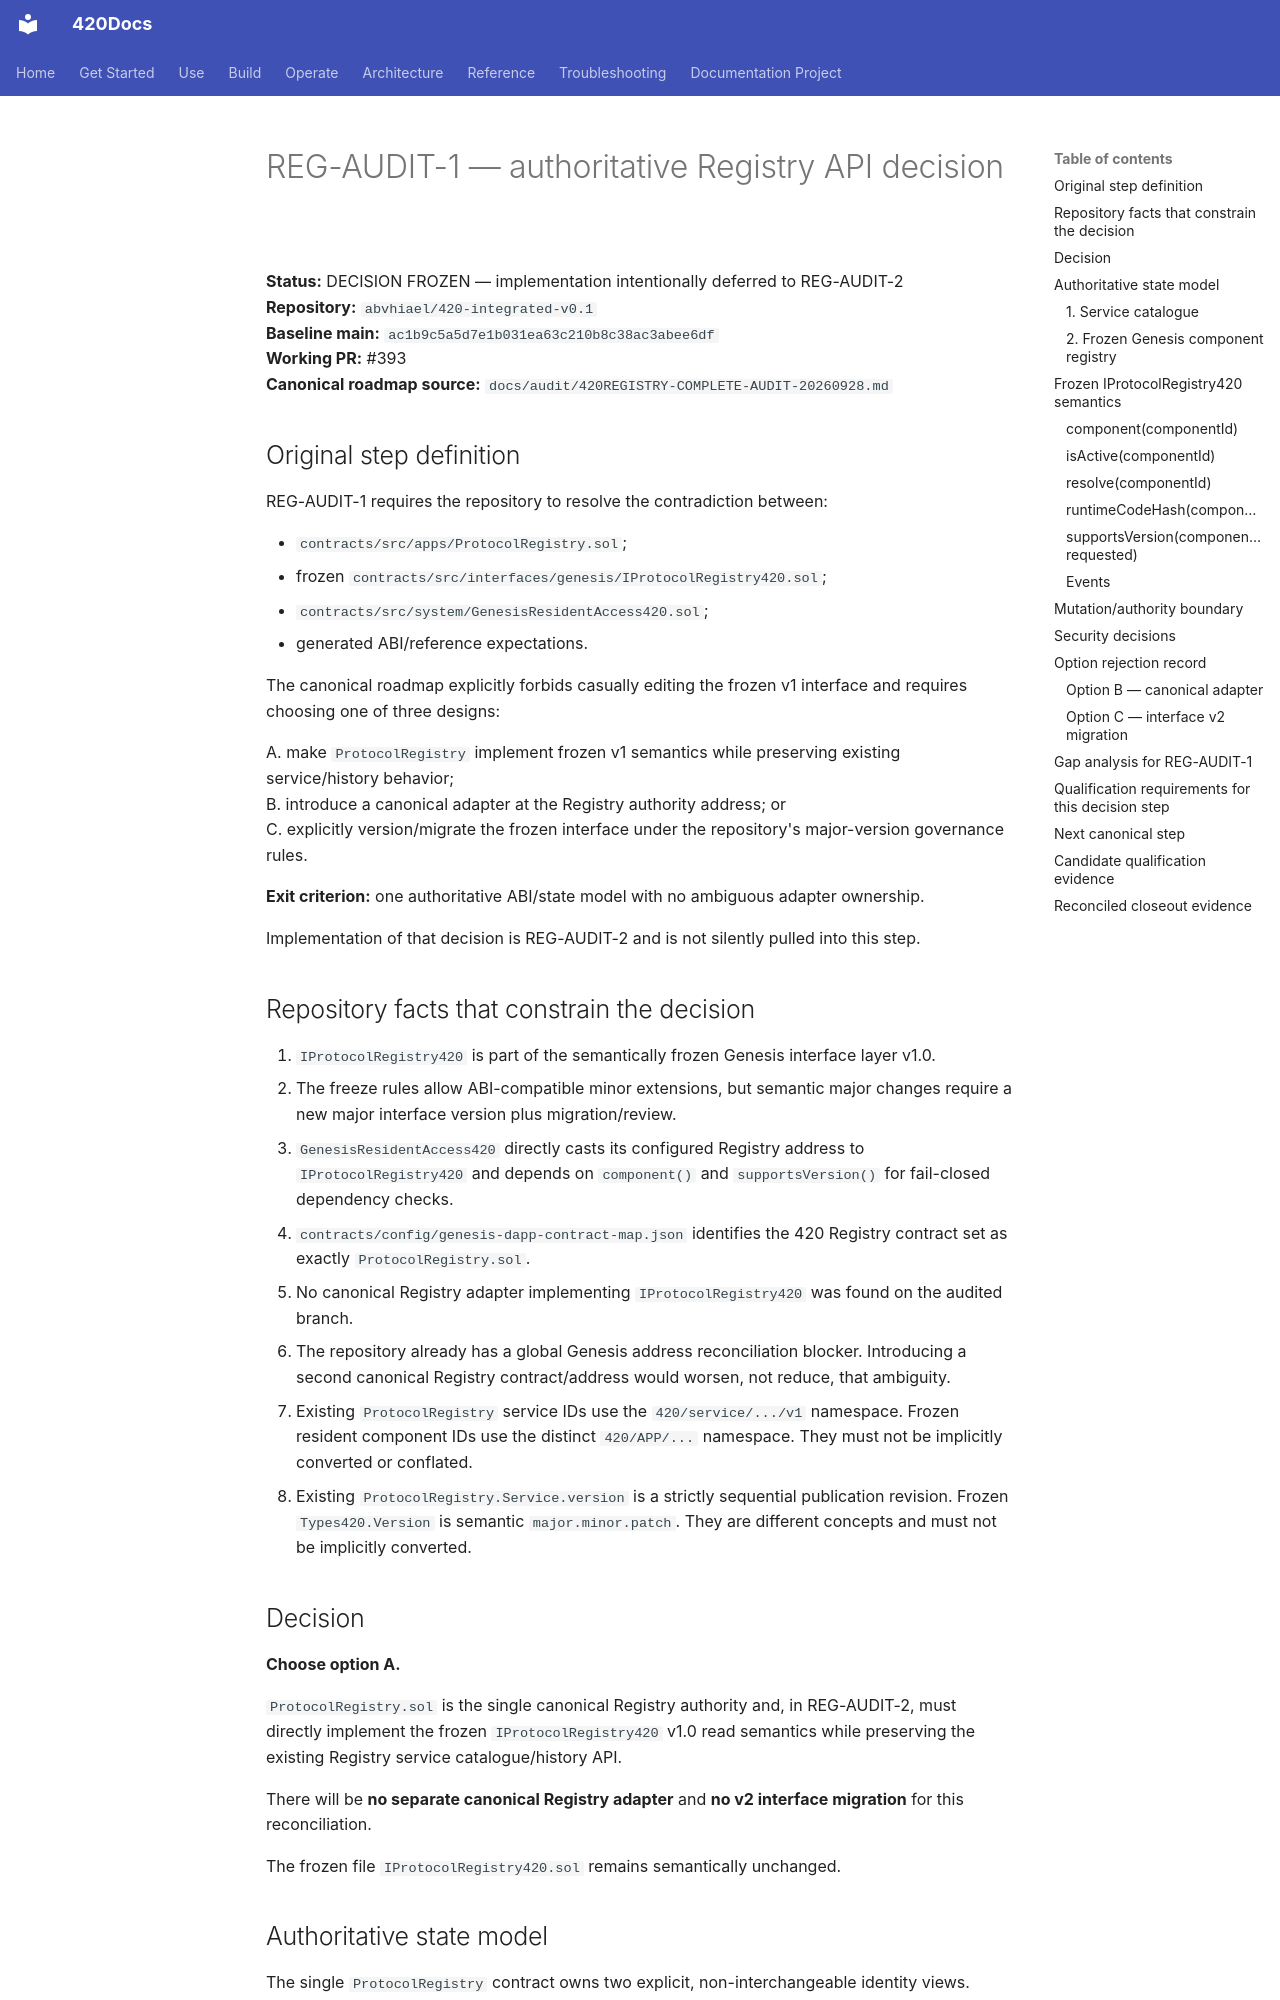

repository: abvhiael/420-integrated-v0.1 · page: audit/REG-AUDIT-1-AUTHORITATIVE-REGISTRY-API-DECISION/index.html · generator: mkdocs

# REG-AUDIT-1 — authoritative Registry API decision

**Status:** DECISION FROZEN — implementation intentionally deferred to REG-AUDIT-2  
**Repository:** `abvhiael/420-integrated-v0.1`  
**Baseline main:** `ac1b9c5a5d7e1b031ea63c210b8c38ac3abee6df`  
**Working PR:** #393  
**Canonical roadmap source:** `docs/audit/420REGISTRY-COMPLETE-AUDIT-20260928.md`

## Original step definition

REG-AUDIT-1 requires the repository to resolve the contradiction between:

- `contracts/src/apps/ProtocolRegistry.sol`;
- frozen `contracts/src/interfaces/genesis/IProtocolRegistry420.sol`;
- `contracts/src/system/GenesisResidentAccess420.sol`;
- generated ABI/reference expectations.

The canonical roadmap explicitly forbids casually editing the frozen v1 interface and requires choosing one of three designs:

A. make `ProtocolRegistry` implement frozen v1 semantics while preserving existing service/history behavior;  
B. introduce a canonical adapter at the Registry authority address; or  
C. explicitly version/migrate the frozen interface under the repository's major-version governance rules.

**Exit criterion:** one authoritative ABI/state model with no ambiguous adapter ownership.

Implementation of that decision is REG-AUDIT-2 and is not silently pulled into this step.

## Repository facts that constrain the decision

1. `IProtocolRegistry420` is part of the semantically frozen Genesis interface layer v1.0.
2. The freeze rules allow ABI-compatible minor extensions, but semantic major changes require a new major interface version plus migration/review.
3. `GenesisResidentAccess420` directly casts its configured Registry address to `IProtocolRegistry420` and depends on `component()` and `supportsVersion()` for fail-closed dependency checks.
4. `contracts/config/genesis-dapp-contract-map.json` identifies the 420 Registry contract set as exactly `ProtocolRegistry.sol`.
5. No canonical Registry adapter implementing `IProtocolRegistry420` was found on the audited branch.
6. The repository already has a global Genesis address reconciliation blocker. Introducing a second canonical Registry contract/address would worsen, not reduce, that ambiguity.
7. Existing `ProtocolRegistry` service IDs use the `420/service/.../v1` namespace. Frozen resident component IDs use the distinct `420/APP/...` namespace. They must not be implicitly converted or conflated.
8. Existing `ProtocolRegistry.Service.version` is a strictly sequential publication revision. Frozen `Types420.Version` is semantic `major.minor.patch`. They are different concepts and must not be implicitly converted.

## Decision

**Choose option A.**

`ProtocolRegistry.sol` is the single canonical Registry authority and, in REG-AUDIT-2, must directly implement the frozen `IProtocolRegistry420` v1.0 read semantics while preserving the existing Registry service catalogue/history API.

There will be **no separate canonical Registry adapter** and **no v2 interface migration** for this reconciliation.

The frozen file `IProtocolRegistry420.sol` remains semantically unchanged.
